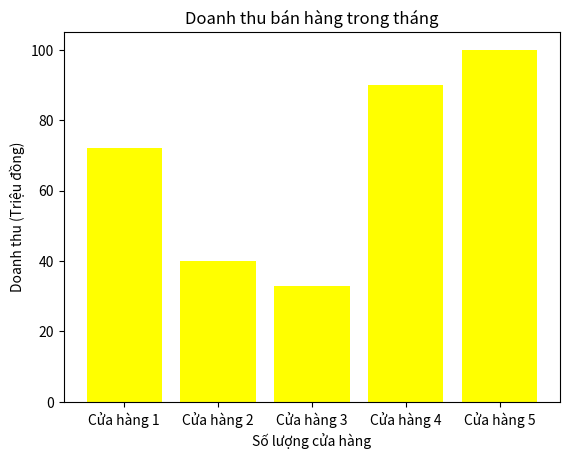

Python code for this plot:
import numpy as np
import matplotlib.pyplot as plt

stores = ("Cửa hàng 1", "Cửa hàng 2", "Cửa hàng 3", "Cửa hàng 4", "Cửa hàng 5")
revenue = (72, 40, 33, 90, 100)

plt.bar(stores, revenue, color=[ 'yellow'])
plt.title("Doanh thu bán hàng trong tháng")
plt.xlabel("Số lượng cửa hàng")
plt.ylabel("Doanh thu (Triệu đồng)")
plt.show()  